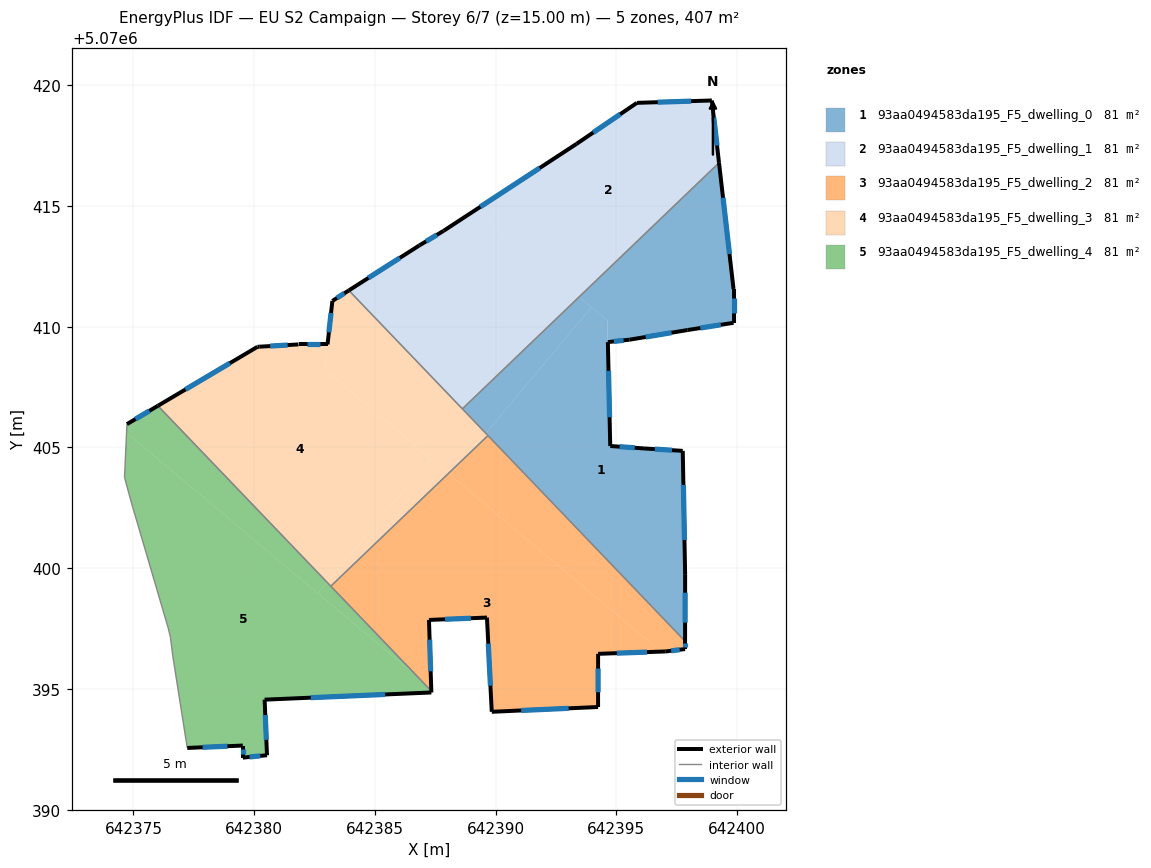
=== STOREY PLAN SPEC (per zone: floor XY polygon, exterior-wall plan segments, windows/doors) ===
zone 1: 93aa0494583da195_F5_dwelling_0  (81.4 m²)
  floor: (642394.62, 5070410.26) (642394.74, 5070405.06) (642396.15, 5070404.96) (642397.75, 5070404.86) (642397.85, 5070399.75) (642397.84, 5070396.98) (642389.59, 5070405.59) (642393.97, 5070410.81)
  floor: (642399.25, 5070416.79) (642399.85, 5070411.56) (642399.85, 5070410.16) (642397.95, 5070409.86) (642395.55, 5070409.46) (642394.65, 5070409.36) (642394.63, 5070410.25) (642393.46, 5070411.24)
  floor: (642393.97, 5070410.81) (642389.59, 5070405.59) (642388.62, 5070406.60) (642393.46, 5070411.24)
  exterior wall: (642397.95, 5070409.86) – (642399.85, 5070410.16)  [1.9 m]
    window: (642398.48, 5070409.95) – (642399.32, 5070410.08)  [1.1 m²]
  exterior wall: (642395.55, 5070409.46) – (642397.95, 5070409.86)  [2.4 m]
    window: (642396.21, 5070409.57) – (642397.28, 5070409.75)  [1.5 m²]
  exterior wall: (642394.65, 5070409.36) – (642395.55, 5070409.46)  [0.9 m]
    window: (642394.90, 5070409.39) – (642395.30, 5070409.44)  [0.5 m²]
  exterior wall: (642394.74, 5070405.06) – (642394.65, 5070409.36)  [4.3 m]
    window: (642394.72, 5070406.25) – (642394.67, 5070408.17)  [2.6 m²]
  exterior wall: (642396.15, 5070404.96) – (642394.74, 5070405.06)  [1.4 m]
    window: (642395.76, 5070404.99) – (642395.13, 5070405.03)  [0.8 m²]
  exterior wall: (642397.75, 5070404.86) – (642396.15, 5070404.96)  [1.6 m]
    window: (642397.30, 5070404.89) – (642396.59, 5070404.93)  [1.0 m²]
  exterior wall: (642397.85, 5070399.75) – (642397.75, 5070404.86)  [5.1 m]
    window: (642397.82, 5070401.17) – (642397.77, 5070403.45)  [3.1 m²]
  exterior wall: (642397.84, 5070396.98) – (642397.85, 5070399.75)  [2.8 m]
    window: (642397.84, 5070397.75) – (642397.85, 5070398.99)  [1.7 m²]
  exterior wall: (642399.85, 5070411.56) – (642399.25, 5070416.79)  [5.3 m]
    window: (642399.68, 5070413.01) – (642399.42, 5070415.34)  [3.1 m²]
  exterior wall: (642399.85, 5070410.16) – (642399.85, 5070411.56)  [1.4 m]
    window: (642399.85, 5070410.55) – (642399.85, 5070411.18)  [0.8 m²]
  interior walls: 3
zone 2: 93aa0494583da195_F5_dwelling_1  (81.4 m²)
  floor: (642398.95, 5070419.37) (642399.25, 5070416.79) (642393.46, 5070411.24) (642389.17, 5070414.84) (642393.35, 5070417.57) (642395.85, 5070419.27)
  floor: (642393.46, 5070411.24) (642388.62, 5070406.60) (642383.92, 5070411.50) (642386.84, 5070413.37) (642387.84, 5070413.97) (642389.17, 5070414.84)
  exterior wall: (642386.84, 5070413.37) – (642383.92, 5070411.50)  [3.5 m]
    window: (642386.03, 5070412.85) – (642384.73, 5070412.02)  [2.1 m²]
  exterior wall: (642387.84, 5070413.97) – (642386.84, 5070413.37)  [1.2 m]
    window: (642387.57, 5070413.80) – (642387.12, 5070413.53)  [0.7 m²]
  exterior wall: (642393.35, 5070417.57) – (642387.84, 5070413.97)  [6.6 m]
    window: (642391.82, 5070416.57) – (642389.37, 5070414.97)  [3.9 m²]
  exterior wall: (642395.85, 5070419.27) – (642393.35, 5070417.57)  [3.0 m]
    window: (642395.16, 5070418.80) – (642394.04, 5070418.04)  [1.8 m²]
  exterior wall: (642398.95, 5070419.37) – (642395.85, 5070419.27)  [3.1 m]
    window: (642398.09, 5070419.34) – (642396.71, 5070419.30)  [1.9 m²]
  exterior wall: (642399.25, 5070416.79) – (642398.95, 5070419.37)  [2.6 m]
    window: (642399.17, 5070417.50) – (642399.03, 5070418.65)  [1.6 m²]
  interior walls: 2
zone 3: 93aa0494583da195_F5_dwelling_2  (81.4 m²)
  floor: (642396.84, 5070396.55) (642394.24, 5070396.45) (642394.24, 5070394.25) (642389.84, 5070394.05) (642389.64, 5070397.96) (642387.24, 5070397.86) (642387.33, 5070395.02) (642386.84, 5070395.43) (642383.17, 5070399.25) (642388.05, 5070403.93)
  floor: (642389.68, 5070405.49) (642397.84, 5070396.98) (642397.84, 5070396.65) (642397.04, 5070396.55) (642396.84, 5070396.55) (642388.13, 5070403.86) (642388.79, 5070404.64)
  floor: (642388.79, 5070404.64) (642388.13, 5070403.86) (642388.05, 5070403.93)
  floor: (642387.33, 5070395.02) (642387.33, 5070394.91) (642386.84, 5070395.43)
  exterior wall: (642397.04, 5070396.55) – (642397.84, 5070396.65)  [0.8 m]
    window: (642397.27, 5070396.58) – (642397.62, 5070396.62)  [0.5 m²]
  exterior wall: (642394.24, 5070396.45) – (642397.04, 5070396.55)  [2.8 m]
    window: (642395.02, 5070396.48) – (642396.27, 5070396.53)  [1.7 m²]
  exterior wall: (642394.24, 5070394.25) – (642394.24, 5070396.45)  [2.2 m]
    window: (642394.24, 5070394.86) – (642394.24, 5070395.84)  [1.3 m²]
  exterior wall: (642389.84, 5070394.05) – (642394.24, 5070394.25)  [4.4 m]
    window: (642391.06, 5070394.11) – (642393.02, 5070394.20)  [2.6 m²]
  exterior wall: (642389.64, 5070397.96) – (642389.84, 5070394.05)  [3.9 m]
    window: (642389.69, 5070396.88) – (642389.78, 5070395.13)  [2.3 m²]
  exterior wall: (642387.24, 5070397.86) – (642389.64, 5070397.96)  [2.4 m]
    window: (642387.90, 5070397.88) – (642388.97, 5070397.93)  [1.4 m²]
  exterior wall: (642387.33, 5070394.91) – (642387.24, 5070397.86)  [2.9 m]
    window: (642387.31, 5070395.73) – (642387.26, 5070397.04)  [1.8 m²]
  exterior wall: (642397.84, 5070396.65) – (642397.84, 5070396.98)  [0.3 m]
    window: (642397.84, 5070396.74) – (642397.84, 5070396.89)  [0.2 m²]
  interior walls: 3
zone 4: 93aa0494583da195_F5_dwelling_3  (81.4 m²)
  floor: (642383.92, 5070411.50) (642389.59, 5070405.59) (642388.79, 5070404.64) (642388.05, 5070403.93) (642382.92, 5070408.23) (642383.24, 5070411.07)
  floor: (642383.04, 5070409.27) (642382.92, 5070408.23) (642387.31, 5070404.54) (642383.02, 5070399.42) (642376.01, 5070406.72) (642380.14, 5070409.17) (642381.84, 5070409.27)
  floor: (642388.05, 5070403.93) (642383.17, 5070399.25) (642383.02, 5070399.42) (642387.31, 5070404.54)
  floor: (642389.59, 5070405.59) (642389.68, 5070405.49) (642388.79, 5070404.64)
  exterior wall: (642383.24, 5070411.07) – (642383.04, 5070409.27)  [1.8 m]
    window: (642383.18, 5070410.57) – (642383.09, 5070409.77)  [1.1 m²]
  exterior wall: (642383.92, 5070411.50) – (642383.24, 5070411.07)  [0.8 m]
    window: (642383.73, 5070411.38) – (642383.43, 5070411.19)  [0.5 m²]
  exterior wall: (642380.14, 5070409.17) – (642376.01, 5070406.72)  [4.8 m]
    window: (642378.99, 5070408.49) – (642377.15, 5070407.40)  [2.9 m²]
  exterior wall: (642380.21, 5070409.17) – (642380.14, 5070409.17)  [0.1 m]
  exterior wall: (642381.84, 5070409.27) – (642380.21, 5070409.17)  [1.6 m]
    window: (642381.39, 5070409.24) – (642380.66, 5070409.20)  [1.0 m²]
  exterior wall: (642383.04, 5070409.27) – (642381.84, 5070409.27)  [1.2 m]
    window: (642382.71, 5070409.27) – (642382.17, 5070409.27)  [0.7 m²]
  interior walls: 4
zone 5: 93aa0494583da195_F5_dwelling_4  (81.4 m²)
  floor: (642376.01, 5070406.72) (642383.02, 5070399.42) (642382.63, 5070398.96) (642374.71, 5070405.61) (642374.73, 5070405.97)
  floor: (642386.84, 5070395.43) (642387.33, 5070394.91) (642387.34, 5070394.85) (642380.43, 5070394.56) (642380.53, 5070392.25) (642379.53, 5070392.16) (642379.53, 5070392.66) (642377.23, 5070392.56) (642376.63, 5070396.36) (642376.53, 5070397.16) (642376.43, 5070397.56) (642374.93, 5070402.66) (642374.63, 5070403.76) (642374.71, 5070405.61)
  floor: (642383.02, 5070399.42) (642386.84, 5070395.43) (642382.63, 5070398.96)
  exterior wall: (642376.01, 5070406.72) – (642374.73, 5070405.97)  [1.5 m]
    window: (642375.66, 5070406.51) – (642375.09, 5070406.18)  [0.9 m²]
  exterior wall: (642387.34, 5070394.85) – (642387.33, 5070394.91)  [0.1 m]
  exterior wall: (642380.43, 5070394.56) – (642387.34, 5070394.85)  [6.9 m]
    window: (642382.34, 5070394.64) – (642385.43, 5070394.77)  [4.1 m²]
  exterior wall: (642380.53, 5070392.25) – (642380.43, 5070394.56)  [2.3 m]
    window: (642380.50, 5070392.89) – (642380.46, 5070393.92)  [1.4 m²]
  exterior wall: (642379.53, 5070392.16) – (642380.53, 5070392.25)  [1.0 m]
    window: (642379.81, 5070392.18) – (642380.25, 5070392.23)  [0.6 m²]
  exterior wall: (642379.53, 5070392.66) – (642379.53, 5070392.16)  [0.5 m]
    window: (642379.53, 5070392.52) – (642379.53, 5070392.29)  [0.3 m²]
  exterior wall: (642377.23, 5070392.56) – (642379.53, 5070392.66)  [2.3 m]
    window: (642377.87, 5070392.58) – (642378.89, 5070392.63)  [1.4 m²]
  interior walls: 8

=== DERIVED (storey summary) ===
Building: EU S2 Campaign
Storey: 6 of 7  (floor level z = 15.00 m)
Storey gross floor area: 407.0 m²
Zones on this storey: 5
  - 93aa0494583da195_F5_dwelling_0: floor 81.4 m²; exterior wall 27.1 m (81.4 m²); 10 window(s) 16.2 m²; WWR 19.9%
  - 93aa0494583da195_F5_dwelling_1: floor 81.4 m²; exterior wall 19.9 m (59.8 m²); 6 window(s) 11.9 m²; WWR 19.9%
  - 93aa0494583da195_F5_dwelling_2: floor 81.4 m²; exterior wall 19.8 m (59.4 m²); 8 window(s) 11.8 m²; WWR 19.9%
  - 93aa0494583da195_F5_dwelling_3: floor 81.4 m²; exterior wall 10.3 m (31.0 m²); 5 window(s) 6.1 m²; WWR 19.8%
  - 93aa0494583da195_F5_dwelling_4: floor 81.4 m²; exterior wall 14.6 m (43.7 m²); 6 window(s) 8.7 m²; WWR 19.8%
Zone adjacency (shared interzone walls):
  - 93aa0494583da195_F5_dwelling_0 ↔ 93aa0494583da195_F5_dwelling_1
  - 93aa0494583da195_F5_dwelling_0 ↔ 93aa0494583da195_F5_dwelling_2
  - 93aa0494583da195_F5_dwelling_0 ↔ 93aa0494583da195_F5_dwelling_3
  - 93aa0494583da195_F5_dwelling_1 ↔ 93aa0494583da195_F5_dwelling_3
  - 93aa0494583da195_F5_dwelling_2 ↔ 93aa0494583da195_F5_dwelling_3
  - 93aa0494583da195_F5_dwelling_2 ↔ 93aa0494583da195_F5_dwelling_4
  - 93aa0494583da195_F5_dwelling_3 ↔ 93aa0494583da195_F5_dwelling_4